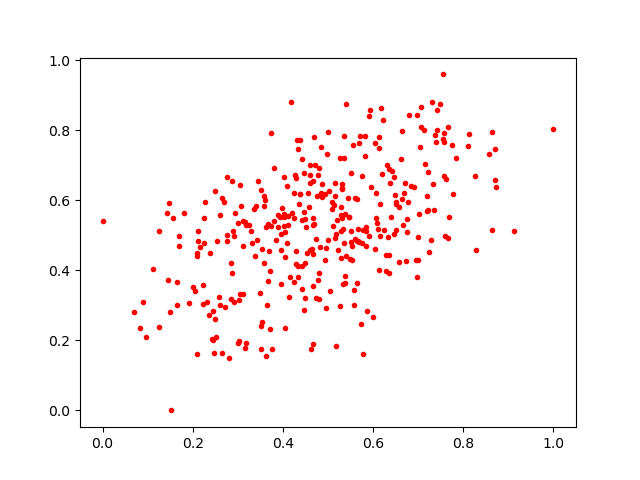

The table this chart was drawn from, first rows:
0.37099284, 0.39797
1.0, 0.8039
0.6358, 0.4438
0.6198, 0.6761
0.8574, 0.7322
0.5451, 0.6069
0.4735, 0.49
0.07079, 0.2812
0.3049, 0.3312
0.3241, 0.5286
0.5723, 0.2474
0.3395, 0.5843
0.4676, 0.1906
0.4821, 0.4682
0.3749, 0.1744
0.7308, 0.8812
0.4457, 0.2868
0.5094, 0.5956
0.493, 0.6183
0.523, 0.4572
0.4487, 0.3206
0.6679, 0.6206
0.2649, 0.6069
0.5355, 0.7207
0.4308, 0.7716
0.224, 0.549
0.504, 0.3413
0.5606, 0.4888
0.5371, 0.3643
0.6701, 0.6492
0.8131, 0.7903
0.284, 0.3185
0.6004, 0.2664
0.8115, 0.7569
0.7842, 0.7202
0.2117, 0.4843
0.6125, 0.4022
0.3571, 0.5832
0.419, 0.8805
0.631, 0.7023
0.8706, 0.6587
0.395, 0.3616
0.4299, 0.6632
0.317, 0.5383
0.5954, 0.6388
0.7565, 0.7678
0.4646, 0.4627
0.5289, 0.5128
0.6644, 0.7989
0.532, 0.6325
0.5763, 0.6694
0.6145, 0.5901
0.7475, 0.8744
0.4102, 0.5548
0.2876, 0.6555
0.4955, 0.2938
0.4848, 0.6219
0.5915, 0.8405
0.6156, 0.4972
0.2609, 0.5573
0.4594, 0.6499
... 301 more rows
